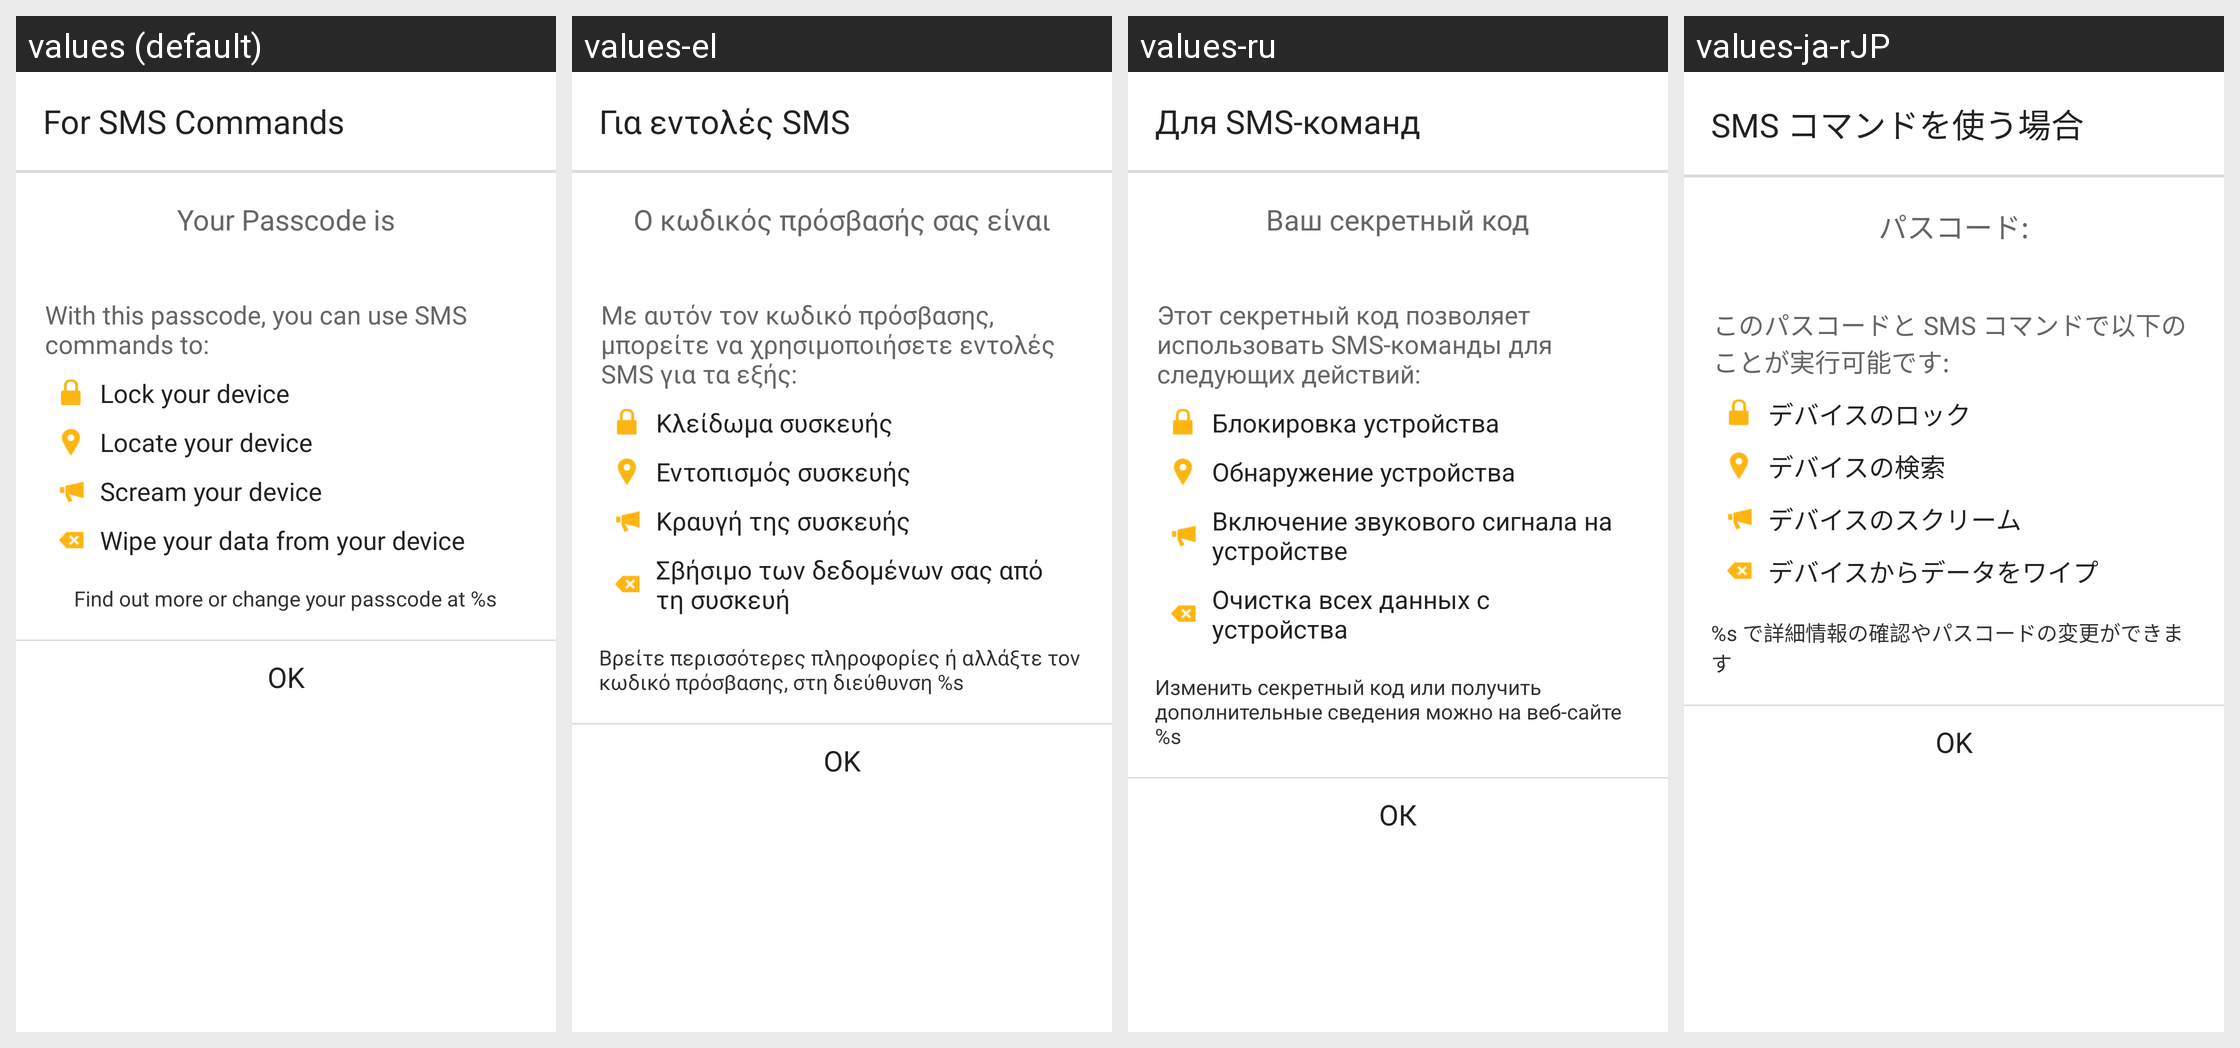

This grid shows one Android layout under several languages. Give, for every string resource on the screen, its name, the default text and each shown locale's text.
Android screen res/layout/anti_theft_dialog.xml rendered under 4 locales, left to right: values (default), values-el, values-ru, values-ja-rJP. Device: Nexus 5 (rendered at 1080×1920; each locale shown at half size, 540×960, under a caption strip naming it); theme NortonTheme.
Other locales in the repository, not shown: values-cs-rCZ, values-da, values-de, values-es, values-fi, values-fr, values-hu, values-it, values-ko-rKR, values-nb, values-nl, values-pl, values-pt-rBR, values-pt-rPT, values-ro, values-sk, values-sv, values-tr-rTR, values-zh-rCN, values-zh-rTW.
Strings drawn on this screen, with the default value and each locale's value (text and hints the layout hard-codes, and strings that could not be matched under every locale, appear in the picture but are not listed):

anti_theft_dialog_title
  values: For SMS Commands
  values-el: Για εντολές SMS
  values-ru: Для SMS-команд
  values-ja-rJP: SMS コマンドを使う場合

anti_theft_dialog_passcode_show
  values: Your Passcode is
  values-el: Ο κωδικός πρόσβασής σας είναι
  values-ru: Ваш секретный код
  values-ja-rJP: パスコード:

anti_theft_dialog_function_show
  values: With this passcode, you can use SMS commands to:
  values-el: Με αυτόν τον κωδικό πρόσβασης, μπορείτε να χρησιμοποιήσετε εντολές SMS για τα εξής:
  values-ru: Этот секретный код позволяет использовать SMS-команды для следующих действий:
  values-ja-rJP: このパスコードと SMS コマンドで以下のことが実行可能です:

anti_theft_dialog_lock_or_not
  values: Lock your device
  values-el: Κλείδωμα συσκευής
  values-ru: Блокировка устройства
  values-ja-rJP: デバイスのロック

anti_theft_dialog_locate
  values: Locate your device
  values-el: Εντοπισμός συσκευής
  values-ru: Обнаружение устройства
  values-ja-rJP: デバイスの検索

anti_theft_dialog_remote
  values: Scream your device
  values-el: Κραυγή της συσκευής
  values-ru: Включение звукового сигнала на устройстве
  values-ja-rJP: デバイスのスクリーム

anti_theft_dialog_wipe
  values: Wipe your data from your device
  values-el: Σβήσιμο των δεδομένων σας από τη συσκευή
  values-ru: Очистка всех данных с устройства
  values-ja-rJP: デバイスからデータをワイプ

anti_theft_dialog_service_link
  values: Find out more or change your passcode at %s
  values-el: Βρείτε περισσότερες πληροφορίες ή αλλάξτε τον κωδικό πρόσβασης, στη διεύθυνση %s
  values-ru: Изменить секретный код или получить дополнительные сведения можно на веб-сайте %s
  values-ja-rJP: %s で詳細情報の確認やパスコードの変更ができます

anti_theft_dialog_ok
  values: OK
  values-el: OK
  values-ru: ОК
  values-ja-rJP: OK
